Run: headless pygame with SDL's dummy video driver; simulated clock (each Clock.tick advances the game by its frame time, no real sleeping); random seed 0; keys injected as events and as key.get_pressed() state; no mouse input.
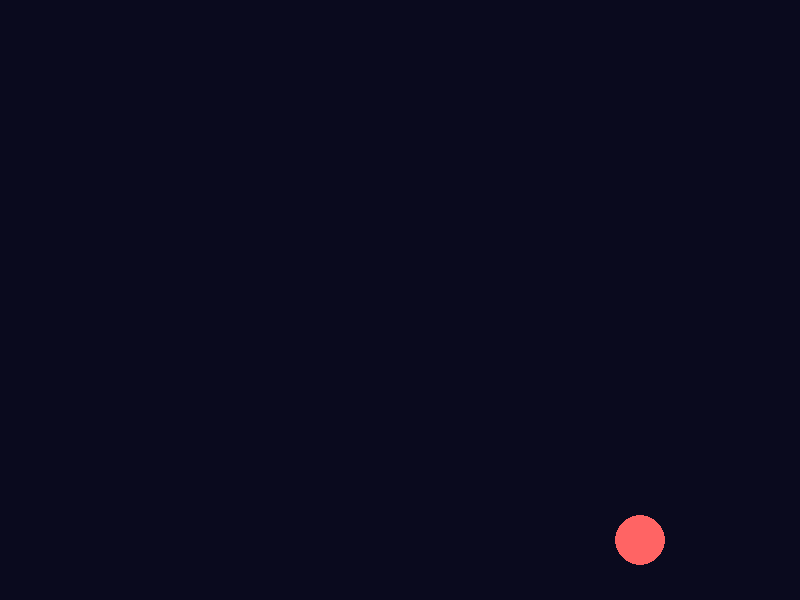
Frame 1 of 4 · flips 1–60 · no input
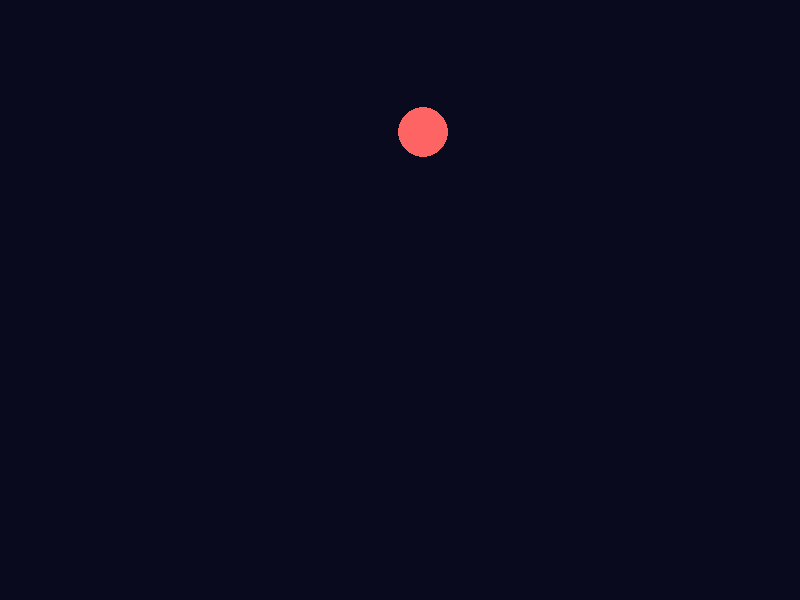
Frame 2 of 4 · flips 61–180 · tapped SPACE, RETURN · held RIGHT (→), D
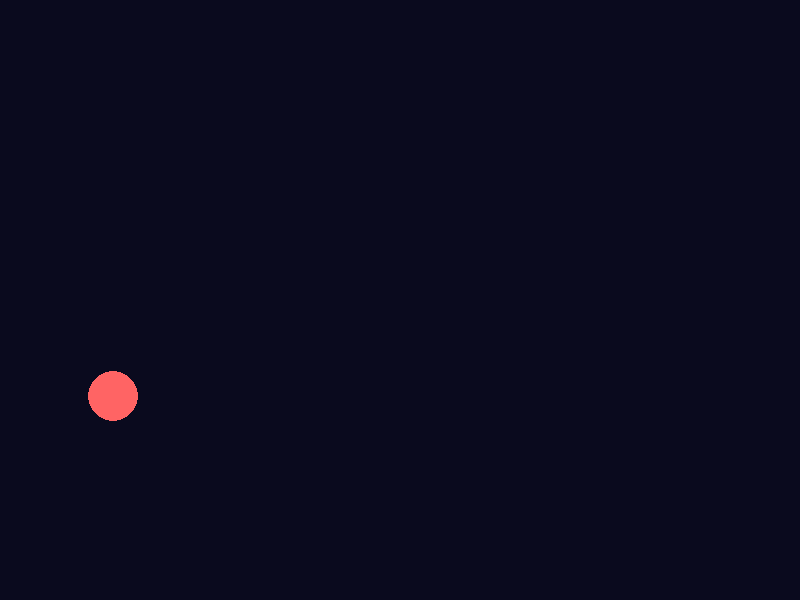
Frame 3 of 4 · flips 181–300 · held DOWN (↓), S
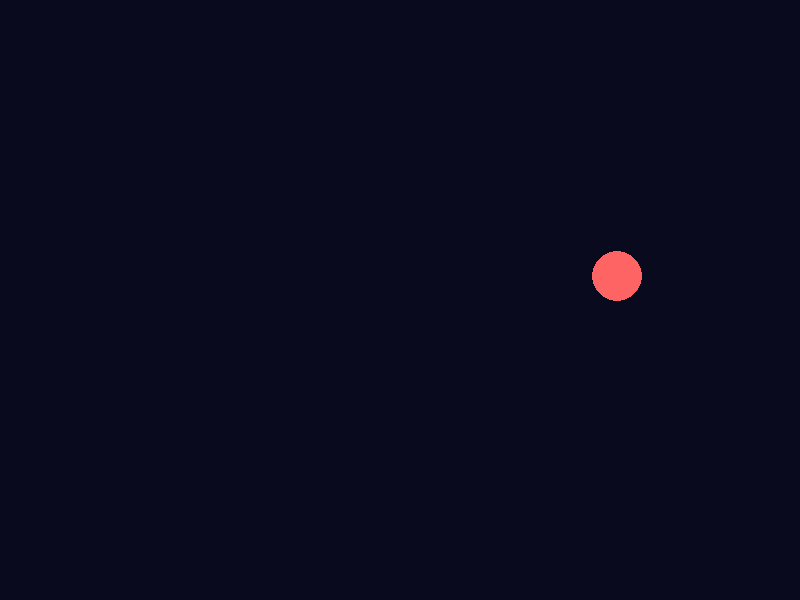
Frame 4 of 4 · flips 301–420 · held LEFT (←), A, UP (↑), W

The pygame program that drew these frames:

import pygame
import sys

# 1. Inicializar Pygame
pygame.init()

# --- Configuración de la ventana ---
ANCHO_VENTANA = 800
ALTO_VENTANA = 600
pantalla = pygame.display.set_mode((ANCHO_VENTANA, ALTO_VENTANA))
pygame.display.set_caption("Sesión 4 - Ejercicio 1: Rebote Acelerado")

# --- Colores ---
COLOR_FONDO = (10, 10, 30)
COLOR_CIRCULO = (255, 100, 100)

# --- Configuración del Círculo ---
RADIO = 25
# Usamos flotantes para la posición para que la aceleración 0.1 funcione
pos_x_f = float(ANCHO_VENTANA // 2)
pos_y_f = float(ALTO_VENTANA // 2)

# Creamos un Rect para manejar las colisiones fácilmente
# Su posición se actualizará desde las variables flotantes
rect_circulo = pygame.Rect(pos_x_f - RADIO, pos_y_f - RADIO, RADIO * 2, RADIO * 2)

# --- Configuración de velocidad ---
velocidad_x = 4.0
velocidad_y = 4.0

# --- Control de Tiempo ---
# Usa pygame.time.Clock para mantener 60 FPS 
reloj = pygame.time.Clock()

# --- Bucle principal del "juego" ---
ejecutando = True
while ejecutando:
    
    # Controlar la velocidad del bucle (60 FPS)
    reloj.tick(60)

    # 2. Manejo de eventos
    for evento in pygame.event.get():
        if evento.type == pygame.QUIT:
            ejecutando = False
        if evento.type == pygame.KEYDOWN:
            if evento.key == pygame.K_ESCAPE:
                ejecutando = False

    # 3. Lógica de Movimiento
    # Actualizamos las posiciones flotantes con la velocidad
    pos_x_f += velocidad_x
    pos_y_f += velocidad_y
    
    # Actualizamos el centro del Rect (redondeando a enteros)
    rect_circulo.centerx = int(pos_x_f)
    rect_circulo.centery = int(pos_y_f)

    # 4. Lógica de Colisión (Rebote)
    
    # Rebote en bordes horizontales (Izquierda / Derecha)
    if rect_circulo.left < 0 or rect_circulo.right > ANCHO_VENTANA:
        velocidad_x *= -1 # Invertir dirección
        
        # --- Lógica de Aceleración ---
        # Incrementa velocidad_x en 0.1 cada vez que rebota [cite: 8]
        if velocidad_x > 0:
            velocidad_x += 0.1
        else:
            velocidad_x -= 0.1
        print(f"¡Rebote horizontal! Nueva velocidad_x: {velocidad_x:.1f}")

    # Rebote en bordes verticales (Arriba / Abajo)
    if rect_circulo.top < 0 or rect_circulo.bottom > ALTO_VENTANA:
        velocidad_y *= -1 # Invertir dirección

    # 5. Lógica de dibujado
    pantalla.fill(COLOR_FONDO)
    pygame.draw.circle(pantalla, COLOR_CIRCULO, rect_circulo.center, RADIO)

    # 6. Actualizar la pantalla
    pygame.display.flip()

# 7. Salir del programa
print("Saliendo del programa.")
pygame.quit()
sys.exit()
